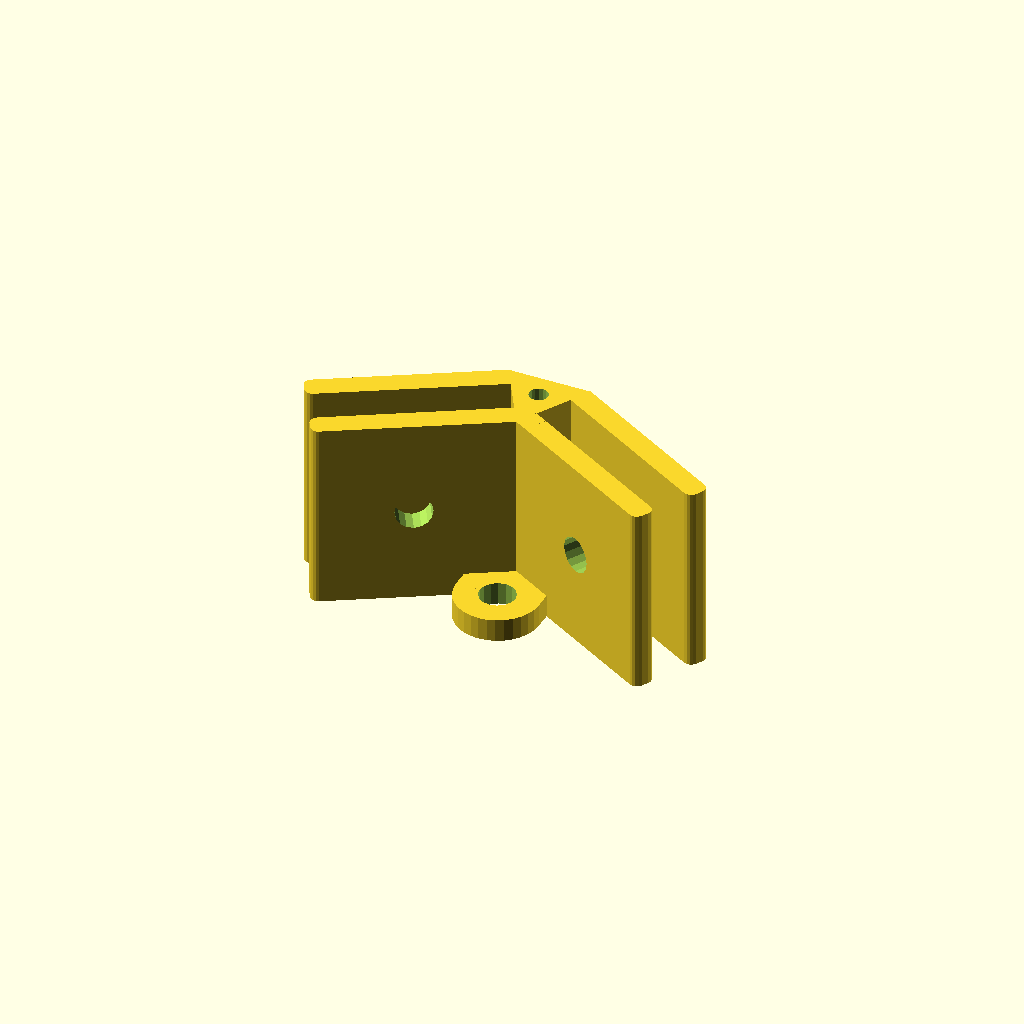
Cell 1 — every parameter at its default value.
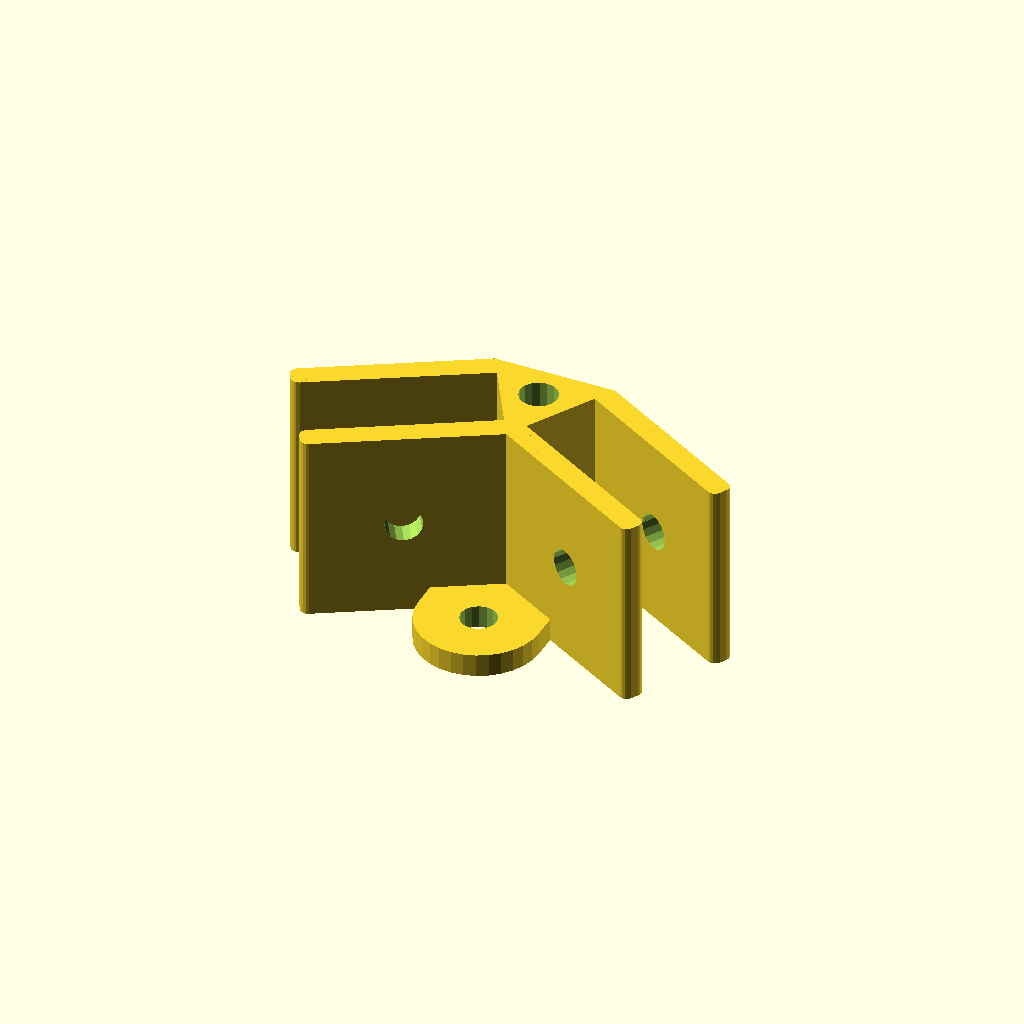
Cell 2 — shelf_thick set to 10, the other parameters unchanged.
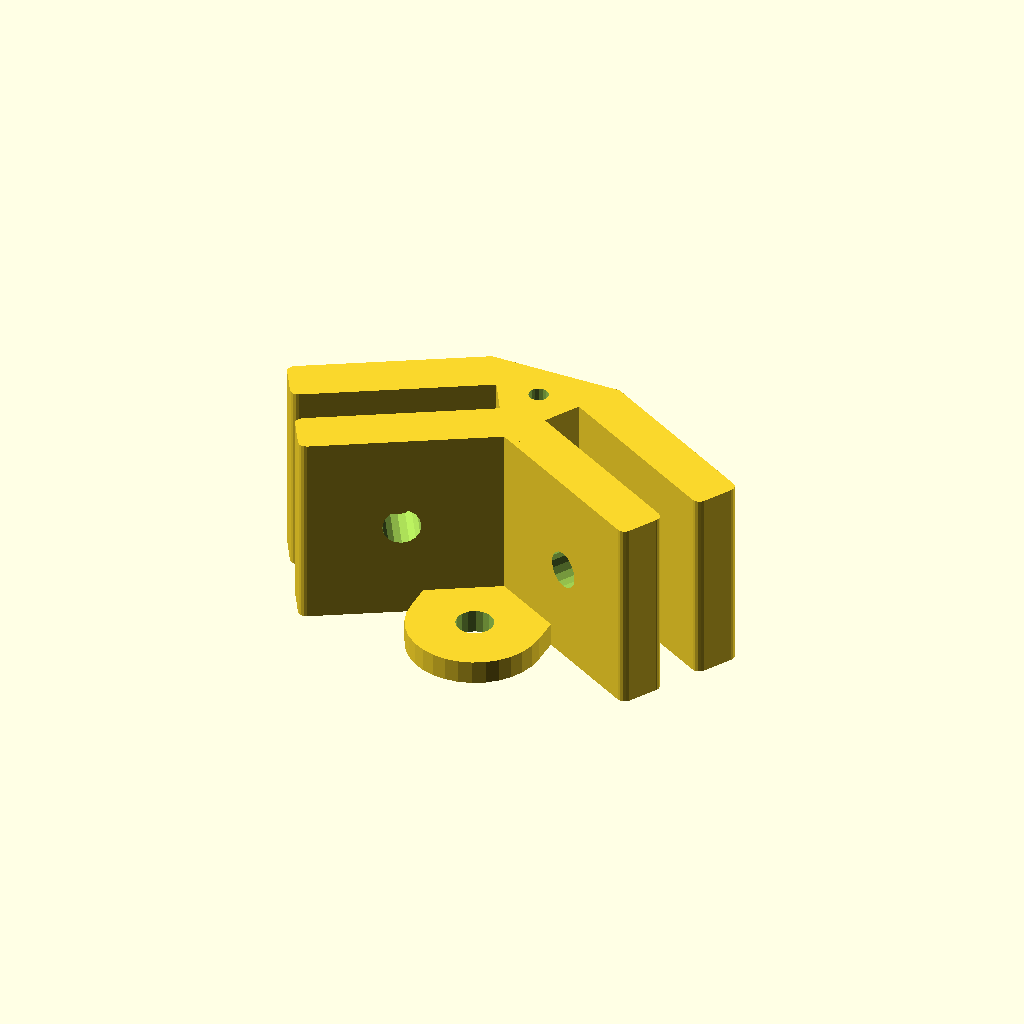
Cell 3: the same model with wall_thick = 6.
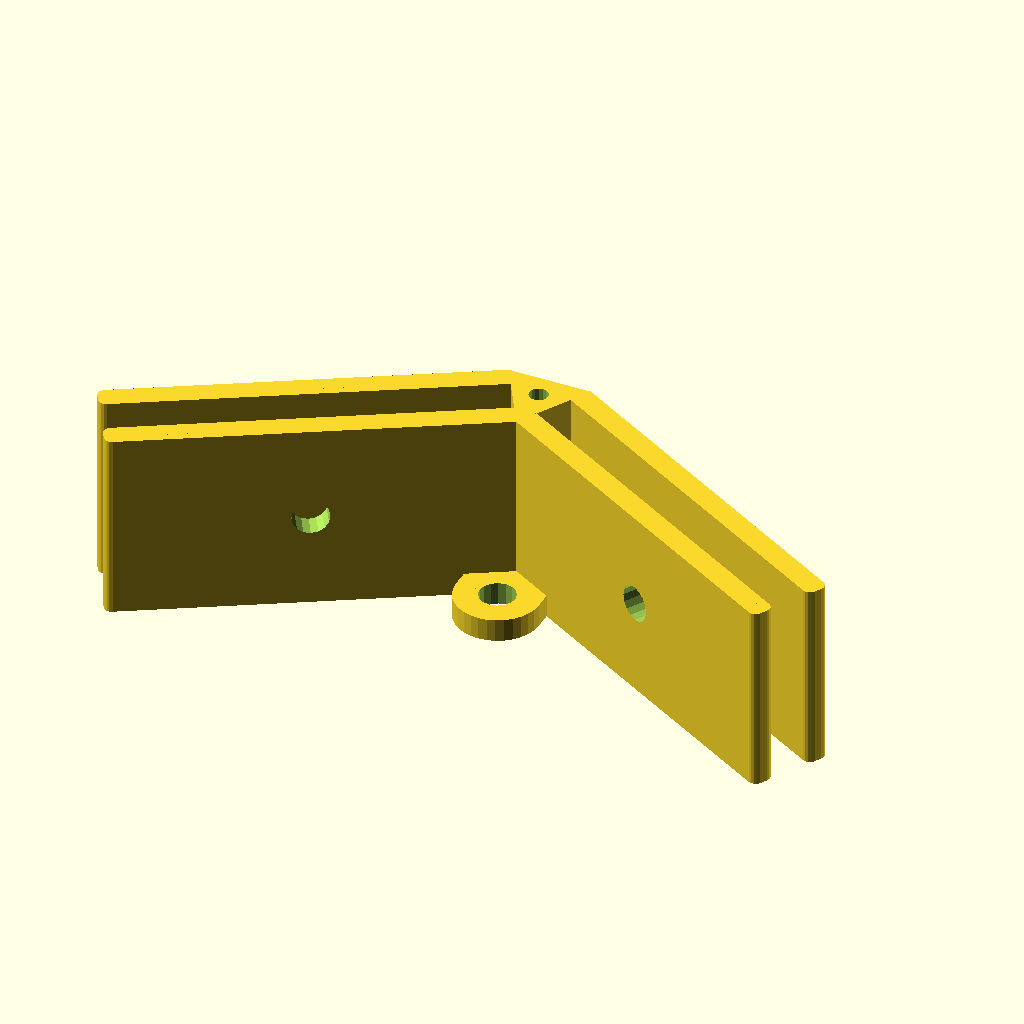
Cell 4: wall_length = 50 (everything else at default).
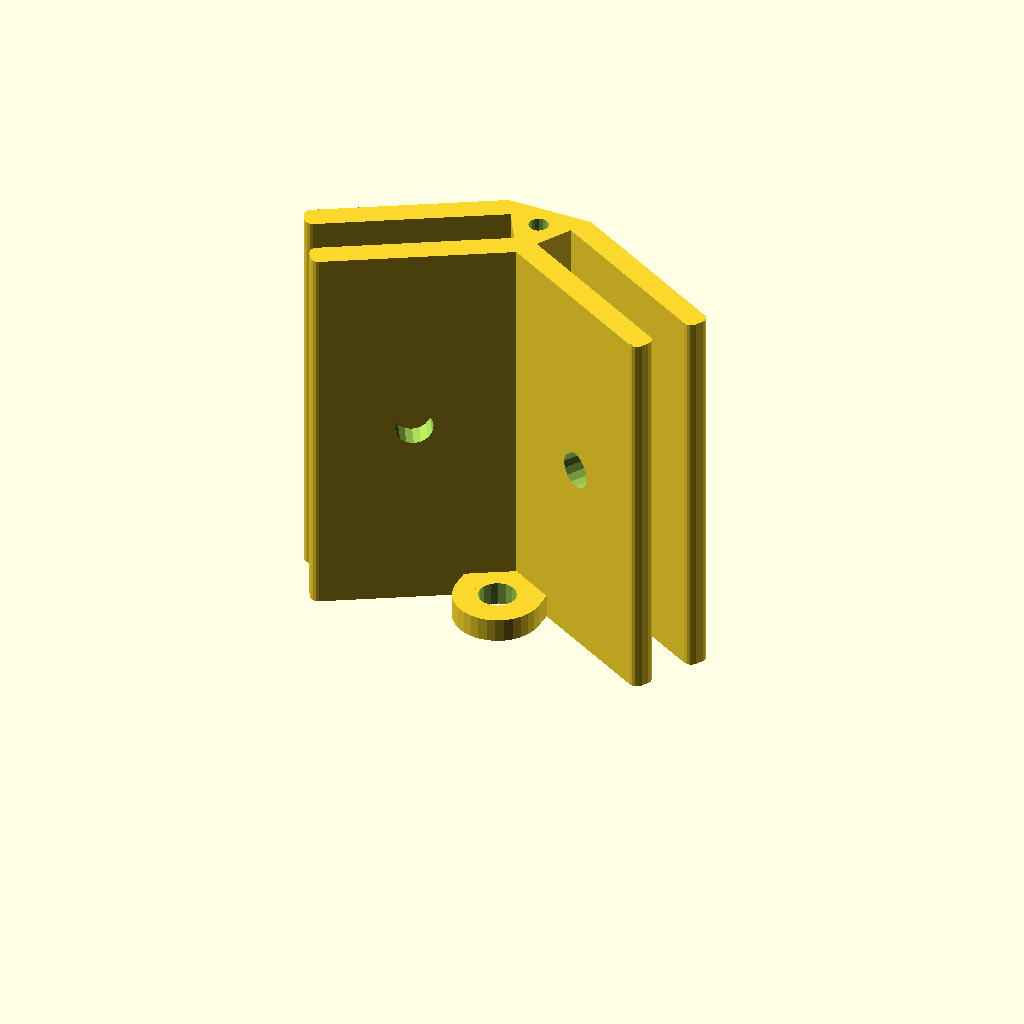
Cell 5: depth = 50 (everything else at default).
One fixed orthographic camera (rotation 55°, 0°, 25°; colour scheme Cornfield) for every cell.
The OpenSCAD source (inputs/thingiverse/files/thing-1199930/hex-shelves-v3-custom.scad):
/* hexagonal shelving clips
Gian Pablo Villamil
May 2015

Clips designed to hold wooden shelves in a hexagonal array

Default to work with 3/4 inch plywood

*/

shelf_thick = 5; // 3/4 inch in mm, thickness of wood
wall_thick = 3; //thickness of bracket sides
wall_length = 25; // length of the bracket
depth = 25 ; //epth of the bracket
bracket_thick = shelf_thick+wall_thick*2;
screw_dia = 4.75; // #8 size screw is 4.75
tri_height = sqrt(pow(bracket_thick,2)-pow(bracket_thick/2,2)); // calculate the height of an equilateral triangle
centroid = tan(30) * (bracket_thick/2);
closed = false;
corner_rad = 1;
floor_thick = 3;
$fn=16;

echo(centroid);

module wall() {
    translate([shelf_thick/2,0,0]) 
    translate([0,0,0]) 
        difference() {
                                                                   //cube([wall_thick,wall_length,depth]);
            union() {
                translate([wall_thick/2,wall_length/2,depth/2]) roundedBox([wall_thick,wall_length,depth],corner_rad,true);
                cube([wall_thick,2,depth]);
            };
            translate([wall_thick/2,wall_length/2,depth/2])
            rotate([0,90,0])
            cylinder(h=wall_thick+1,d=screw_dia,center=true,$fn=16);
        }
    };

module bracket() {
    translate([0,centroid-0.1,0]){
        wall();
        mirror([1,0,0]) 
        wall();
        if (closed ) {
        translate([0,wall_length/2,floor_thick/2]) roundedBox([bracket_thick,wall_length,floor_thick],corner_rad,true); }
        };
    };
    
module bracketleg() {
    translate([0,centroid-0.1,0]){
        union() {
            wall();
            translate([-depth/5+0.1,wall_length/2,depth/2])
            rotate([0,270,0])
            cylinder(r1=depth/2.5,r2=depth/6,h=depth/2.5); 
        }
        mirror([1,0,0]) 
        wall();
        if (closed ) {
        translate([0,wall_length/2,floor_thick/2]) roundedBox([bracket_thick,wall_length,floor_thick],corner_rad,true); }
        };
    };
    
    
module hanger() {
    translate([0,centroid-0.1+bracket_thick/2,floor_thick/2])
    difference() {
    union() {
        roundedBox([bracket_thick,bracket_thick,floor_thick],bracket_thick/2,true,$fn=32);
        translate([0,-bracket_thick/4,0]) cube([bracket_thick,bracket_thick/2,floor_thick],center=true);
    }
    cylinder(h=floor_thick+1,d=screw_dia,center=true);
}
}
    
module hub() {
    difference() {
    translate([0,centroid,0]) 
    linear_extrude(height=depth) {
        polygon(points=[[-bracket_thick/2,0],[0,-tri_height],[bracket_thick/2,0]]);}
        translate([0,0,-0.5]) cylinder(r=shelf_thick/4,h=depth+1);
    
        }
    }
    
module threewaybracket() {
    union() {
        hub();
        bracket();
        rotate([0,0,120]) bracket();
        rotate([0,0,240]) bracket();
        }
    };
    
module twowaybracket() {
    union() {
        hub();
        bracket();
        rotate([0,0,120]) bracket();
        }
    };
    
module twowaybracket_leg() {
    union() {
        hub();
        bracket();
        rotate([0,0,120]) bracketleg();
        }
    };    
    
module twowaybracket_hanger() {
    union() {
        hub();
        hanger();
        rotate([0,0,120]) bracket();
        rotate([0,0,240]) bracket();
        }
    };    
    
module twowaybracket_tensioner() {
    union() {
        hub();
        rotate([0,0,180]) translate([0,centroid,0])
        hanger();
        rotate([0,0,120]) bracket();
        rotate([0,0,240]) bracket();
        }
    };    
    // Library: boxes.scad
// Version: 1.0
// Author: Marius Kintel
// Copyright: 2010
// License: BSD

// roundedBox([width, height, depth], float radius, bool sidesonly);

// EXAMPLE USAGE:
// roundedBox([20, 30, 40], 5, true);

// size is a vector [w, h, d]
module roundedBox(size, radius, sidesonly)
{
  rot = [ [0,0,0], [90,0,90], [90,90,0] ];
  if (sidesonly) {
    cube(size - [2*radius,0,0], true);
    cube(size - [0,2*radius,0], true);
    for (x = [radius-size[0]/2, -radius+size[0]/2],
           y = [radius-size[1]/2, -radius+size[1]/2]) {
      translate([x,y,0]) cylinder(r=radius, h=size[2], center=true);
    }
  }
  else {
    cube([size[0], size[1]-radius*2, size[2]-radius*2], center=true);
    cube([size[0]-radius*2, size[1], size[2]-radius*2], center=true);
    cube([size[0]-radius*2, size[1]-radius*2, size[2]], center=true);

    for (axis = [0:2]) {
      for (x = [radius-size[axis]/2, -radius+size[axis]/2],
             y = [radius-size[(axis+1)%3]/2, -radius+size[(axis+1)%3]/2]) {
        rotate(rot[axis])
          translate([x,y,0])
          cylinder(h=size[(axis+2)%3]-2*radius, r=radius, center=true);
      }
    }
    for (x = [radius-size[0]/2, -radius+size[0]/2],
           y = [radius-size[1]/2, -radius+size[1]/2],
           z = [radius-size[2]/2, -radius+size[2]/2]) {
      translate([x,y,z]) sphere(radius);
    }
  }
}

    
//twowaybracket();   
//twowaybracket_hanger();
//twowaybracket_leg();
//
twowaybracket_tensioner();

//threewaybracket();    
// bracket();
// hub();
Parameter table extracted from the source (name, type, default, range or options):
shelf_thick: number, default 5
wall_thick: number, default 3
wall_length: number, default 25
depth: number, default 25
screw_dia: number, default 4.75
closed: bool, default false
corner_rad: number, default 1
floor_thick: number, default 3
